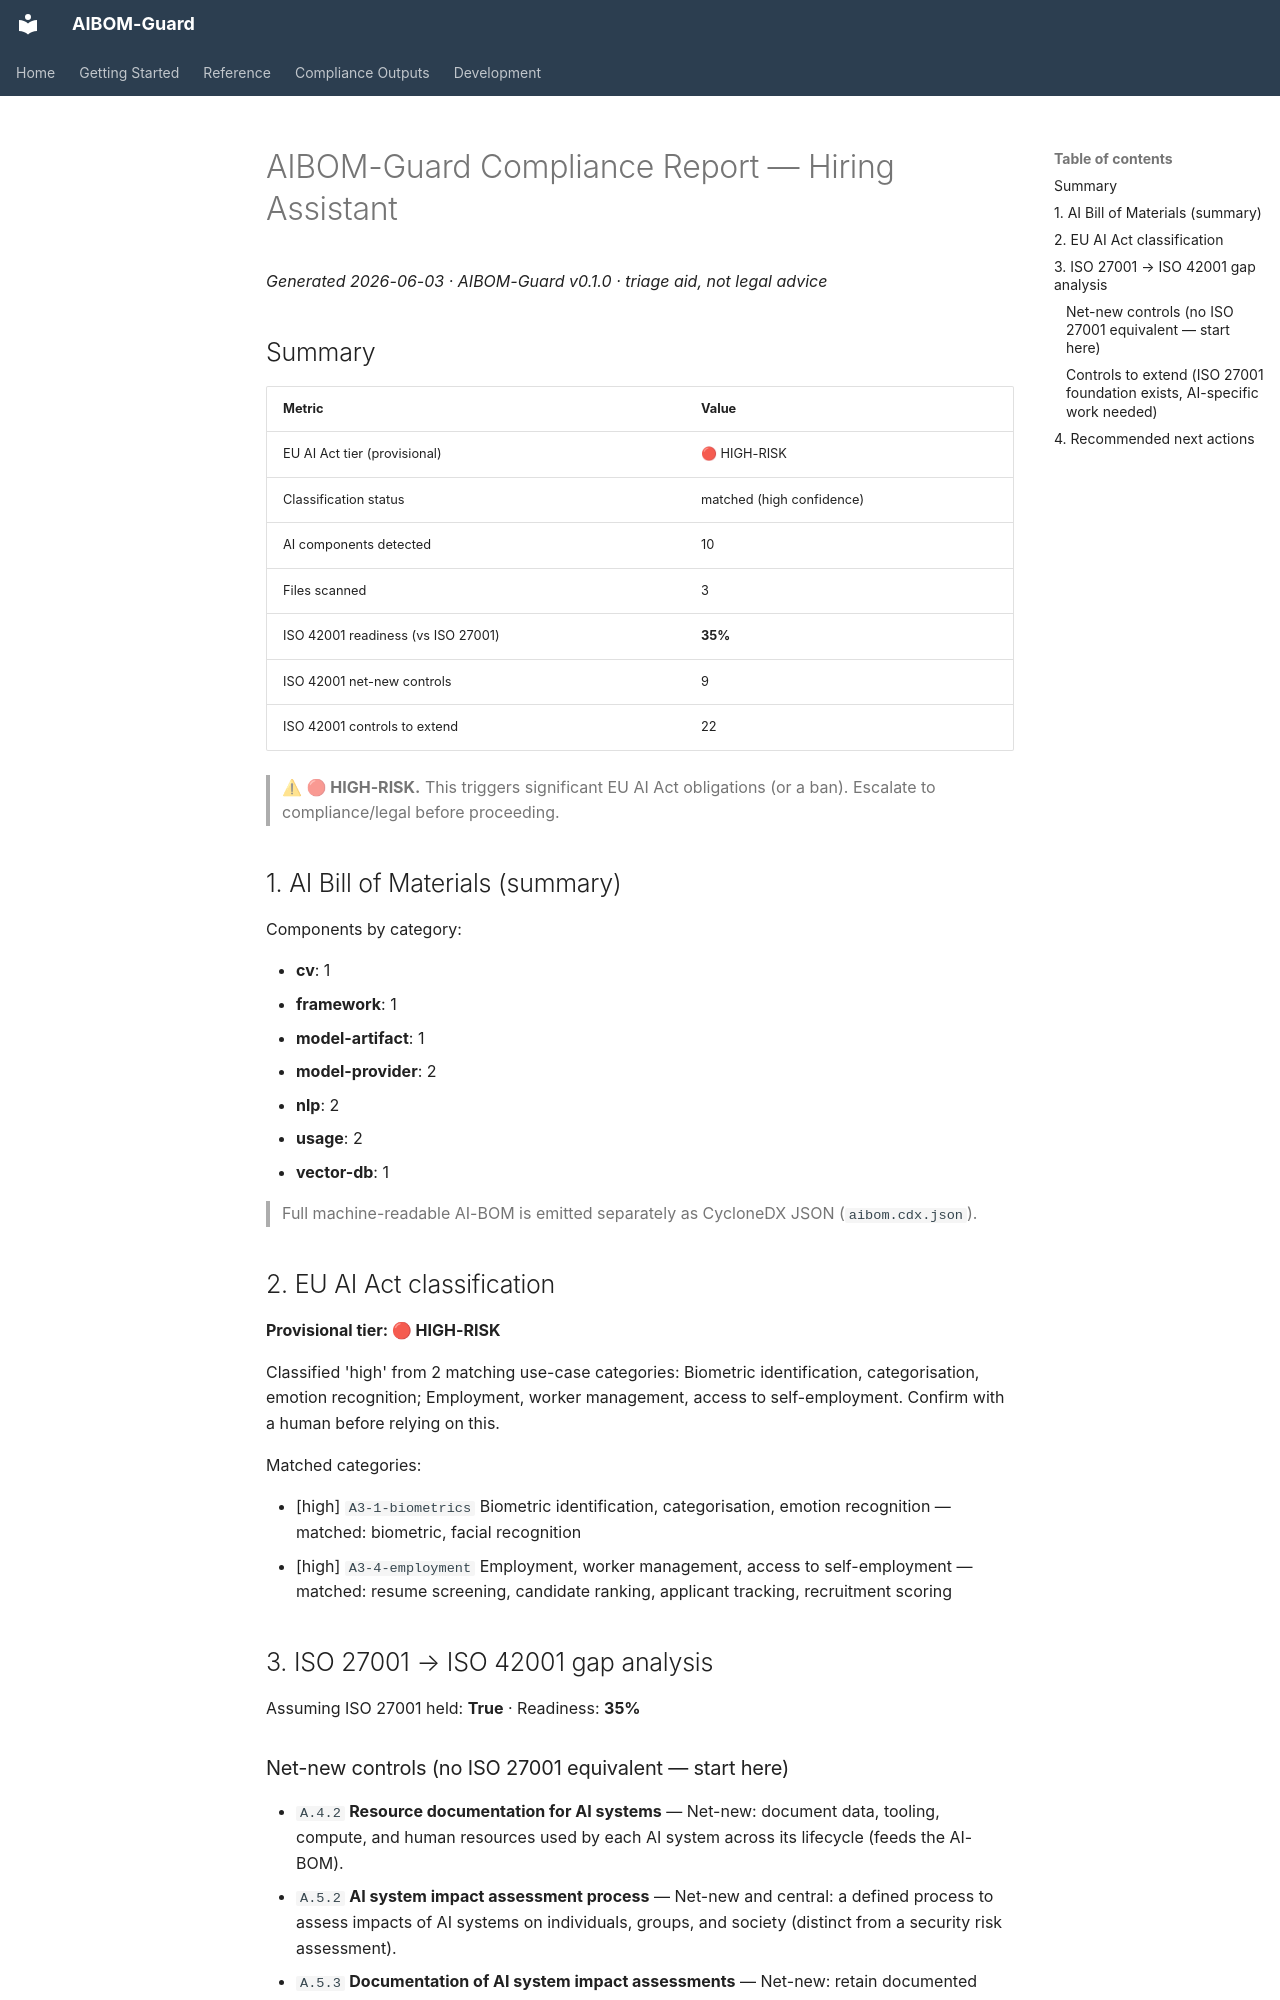

repository: anousonephyakeo/aibom-guard · page: example-compliance_report/index.html · generator: mkdocs

# AIBOM-Guard Compliance Report — Hiring Assistant

_Generated 2026-06-03 · AIBOM-Guard v0.1.0 · triage aid, not legal advice_

## Summary

| Metric | Value |
|---|---|
| EU AI Act tier (provisional) | 🔴 HIGH-RISK |
| Classification status | matched (high confidence) |
| AI components detected | 10 |
| Files scanned | 3 |
| ISO 42001 readiness (vs ISO 27001) | **35%** |
| ISO 42001 net-new controls | 9 |
| ISO 42001 controls to extend | 22 |

> ⚠ **🔴 HIGH-RISK.** This triggers significant EU AI Act obligations (or a ban). Escalate to compliance/legal before proceeding.

## 1. AI Bill of Materials (summary)

Components by category:

- **cv**: 1
- **framework**: 1
- **model-artifact**: 1
- **model-provider**: 2
- **nlp**: 2
- **usage**: 2
- **vector-db**: 1

> Full machine-readable AI-BOM is emitted separately as CycloneDX JSON (`aibom.cdx.json`).

## 2. EU AI Act classification

**Provisional tier: 🔴 HIGH-RISK**

Classified 'high' from 2 matching use-case categories: Biometric identification, categorisation, emotion recognition; Employment, worker management, access to self-employment. Confirm with a human before relying on this.

Matched categories:

- [high] `A3-1-biometrics` Biometric identification, categorisation, emotion recognition — matched: biometric, facial recognition
- [high] `A3-4-employment` Employment, worker management, access to self-employment — matched: resume screening, candidate ranking, applicant tracking, recruitment scoring

## 3. ISO 27001 → ISO 42001 gap analysis

Assuming ISO 27001 held: **True** · Readiness: **35%**

### Net-new controls (no ISO 27001 equivalent — start here)

- `A.4.2` **Resource documentation for AI systems** — Net-new: document data, tooling, compute, and human resources used by each AI system across its lifecycle (feeds the AI-BOM).
- `A.5.2` **AI system impact assessment process** — Net-new and central: a defined process to assess impacts of AI systems on individuals, groups, and society (distinct from a security risk assessment).
- `A.5.3` **Documentation of AI system impact assessments** — Net-new: retain documented impact assessments per AI system (overlaps with EU AI Act FRIA / Annex IV).
- `A.6.1.2` **Objectives for responsible AI development** — Net-new: define and document responsible-development objectives (safety, fairness, transparency, robustness).
- `A.7.5` **Provenance of data** — Net-new: maintain documented data provenance/lineage for training data (core to AI-BOM and Annex IV).
- `A.7.6` **Data preparation** — Net-new: document data preparation, cleaning, and transformation steps affecting model behaviour.
- `A.8.2` **System documentation & information for users** — Net-new: provide instructions-for-use / transparency information to deployers and affected users (EU AI Act Articles 13 & 50).
- `A.9.3` **Objectives for responsible use of AI** — Net-new: define organisational objectives for the responsible use of AI systems it deploys or operates.
- `A.9.4` **Intended use of AI systems** — Net-new: document and enforce intended purpose; detect and handle out-of-scope / off-label use.
